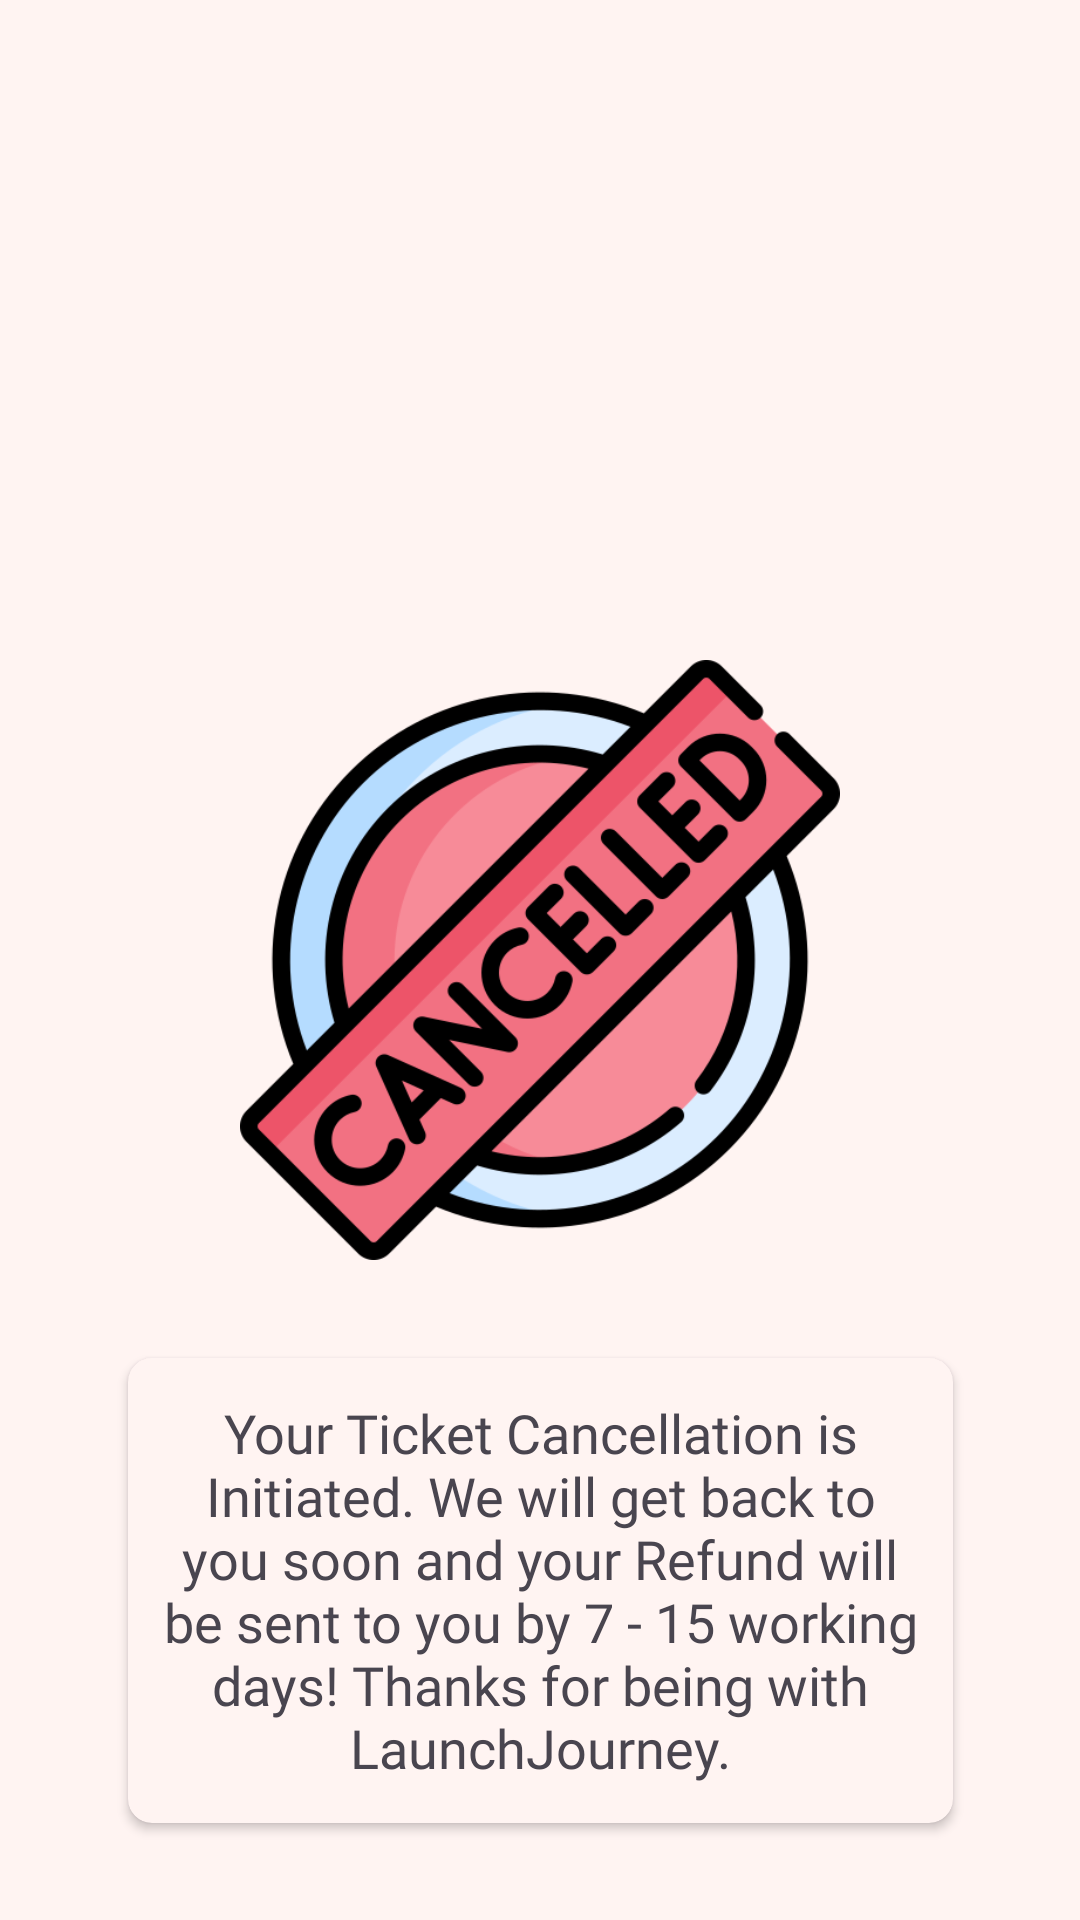

Layout XML and referenced resources for this Android screen:
<!-- AndroidManifest.xml: application theme Theme.LaunchJourney -->
<!-- res/layout/activity_ticket_canceled.xml -->
<?xml version="1.0" encoding="utf-8"?>
<androidx.constraintlayout.widget.ConstraintLayout xmlns:android="http://schemas.android.com/apk/res/android"
    xmlns:app="http://schemas.android.com/apk/res-auto"
    xmlns:tools="http://schemas.android.com/tools"
    android:id="@+id/main"
    android:background="@color/babypink"
    android:layout_width="match_parent"
    android:layout_height="match_parent"
    tools:context=".TicketCanceled">

    <ImageView
        android:id="@+id/imageView3"
        android:layout_width="200dp"
        android:layout_height="200dp"
        android:src="@drawable/cancelled"
        app:layout_constraintBottom_toBottomOf="parent"
        app:layout_constraintEnd_toEndOf="parent"
        app:layout_constraintStart_toStartOf="parent"
        app:layout_constraintTop_toTopOf="parent" />

    <androidx.cardview.widget.CardView
        android:layout_width="275dp"
        android:layout_height="155dp"
        android:elevation="20dp"
        app:cardCornerRadius="8dp"
        android:outlineAmbientShadowColor="@color/dpurple"
        app:cardBackgroundColor="@color/babypink"
        app:layout_constraintBottom_toBottomOf="parent"
        app:layout_constraintEnd_toEndOf="parent"
        app:layout_constraintStart_toStartOf="parent"
        app:layout_constraintTop_toBottomOf="@+id/imageView3">
        <TextView
            android:layout_width="match_parent"
            android:layout_height="match_parent"
            android:text="Your Ticket Cancellation is Initiated. We will get back to you soon and your Refund will be sent to you by 7 - 15 working days! Thanks for being with LaunchJourney."
            android:gravity="center"
            android:textStyle="normal"
            android:fontFamily="@font/mi_sans"
            android:textSize="18sp">

        </TextView>
    </androidx.cardview.widget.CardView>

</androidx.constraintlayout.widget.ConstraintLayout>
<!-- resources referenced by this layout -->
<resources>
  <color name="babypink">#FFF4F2</color>
  <color name="dpurple">#36013F</color>
  <!-- drawable cancelled: png bitmap (drawable, 46769 bytes) -->
  <style name="Theme.LaunchJourney" parent="Base.Theme.LaunchJourney" />
  <style name="Base.Theme.LaunchJourney" parent="Theme.Material3.DayNight.NoActionBar">
          
          
      </style>
</resources>
